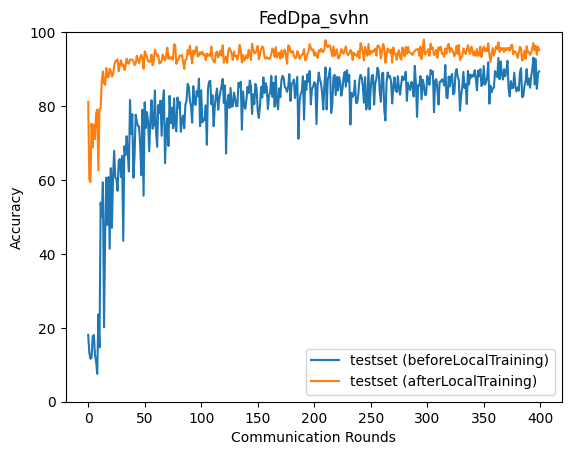

Values plotted in this chart, from the file beside it:
epoch, accuracy_test_before, accuracy_test_after
0, 18.09, 81.15
1, 13.22, 60.12
2, 11.62, 59.43
3, 11.97, 75.24
4, 17.68, 68.76
5, 18.03, 74.95
6, 12.59, 71.07
7, 10.93, 78.09
8, 7.535, 79.03
9, 23.61, 62.62
10, 14.69, 79.15
11, 53.86, 79.38
12, 50.07, 86.71
13, 59.38, 89.36
14, 20.12, 86.09
15, 45.38, 85.75
16, 60.61, 90.32
17, 47.83, 87.96
18, 60.78, 87.73
19, 41.4, 90.11
20, 63.2, 89.49
21, 47.05, 87.96
22, 61.27, 88.44
23, 67.88, 90.93
24, 60.56, 92.04
25, 60.33, 92.38
26, 57.05, 92.61
27, 65.28, 89.39
28, 65.64, 91.17
29, 60.76, 92.4
30, 66.5, 90.9
31, 43.53, 91.24
32, 69.1, 89.76
33, 66.71, 90.7
34, 71.85, 92.82
35, 67.53, 91.65
36, 62.27, 91.45
37, 81.63, 92.61
38, 72.47, 92.57
39, 77.81, 92.56
40, 60.59, 92.13
41, 66.48, 91.09
42, 77.66, 91.45
43, 75.91, 93.61
44, 74.58, 92.41
45, 74.49, 91.61
46, 69.53, 92.95
47, 61.31, 93.86
48, 79.01, 93.04
49, 55.73, 90.09
50, 81.01, 94.84
51, 74.04, 94
52, 78.38, 93.18
53, 75.68, 92.15
54, 67.74, 91.98
55, 76.03, 92.02
56, 81.57, 93.91
57, 73.88, 91.02
58, 74.81, 92.08
59, 84.26, 95.26
... 340 more rows
